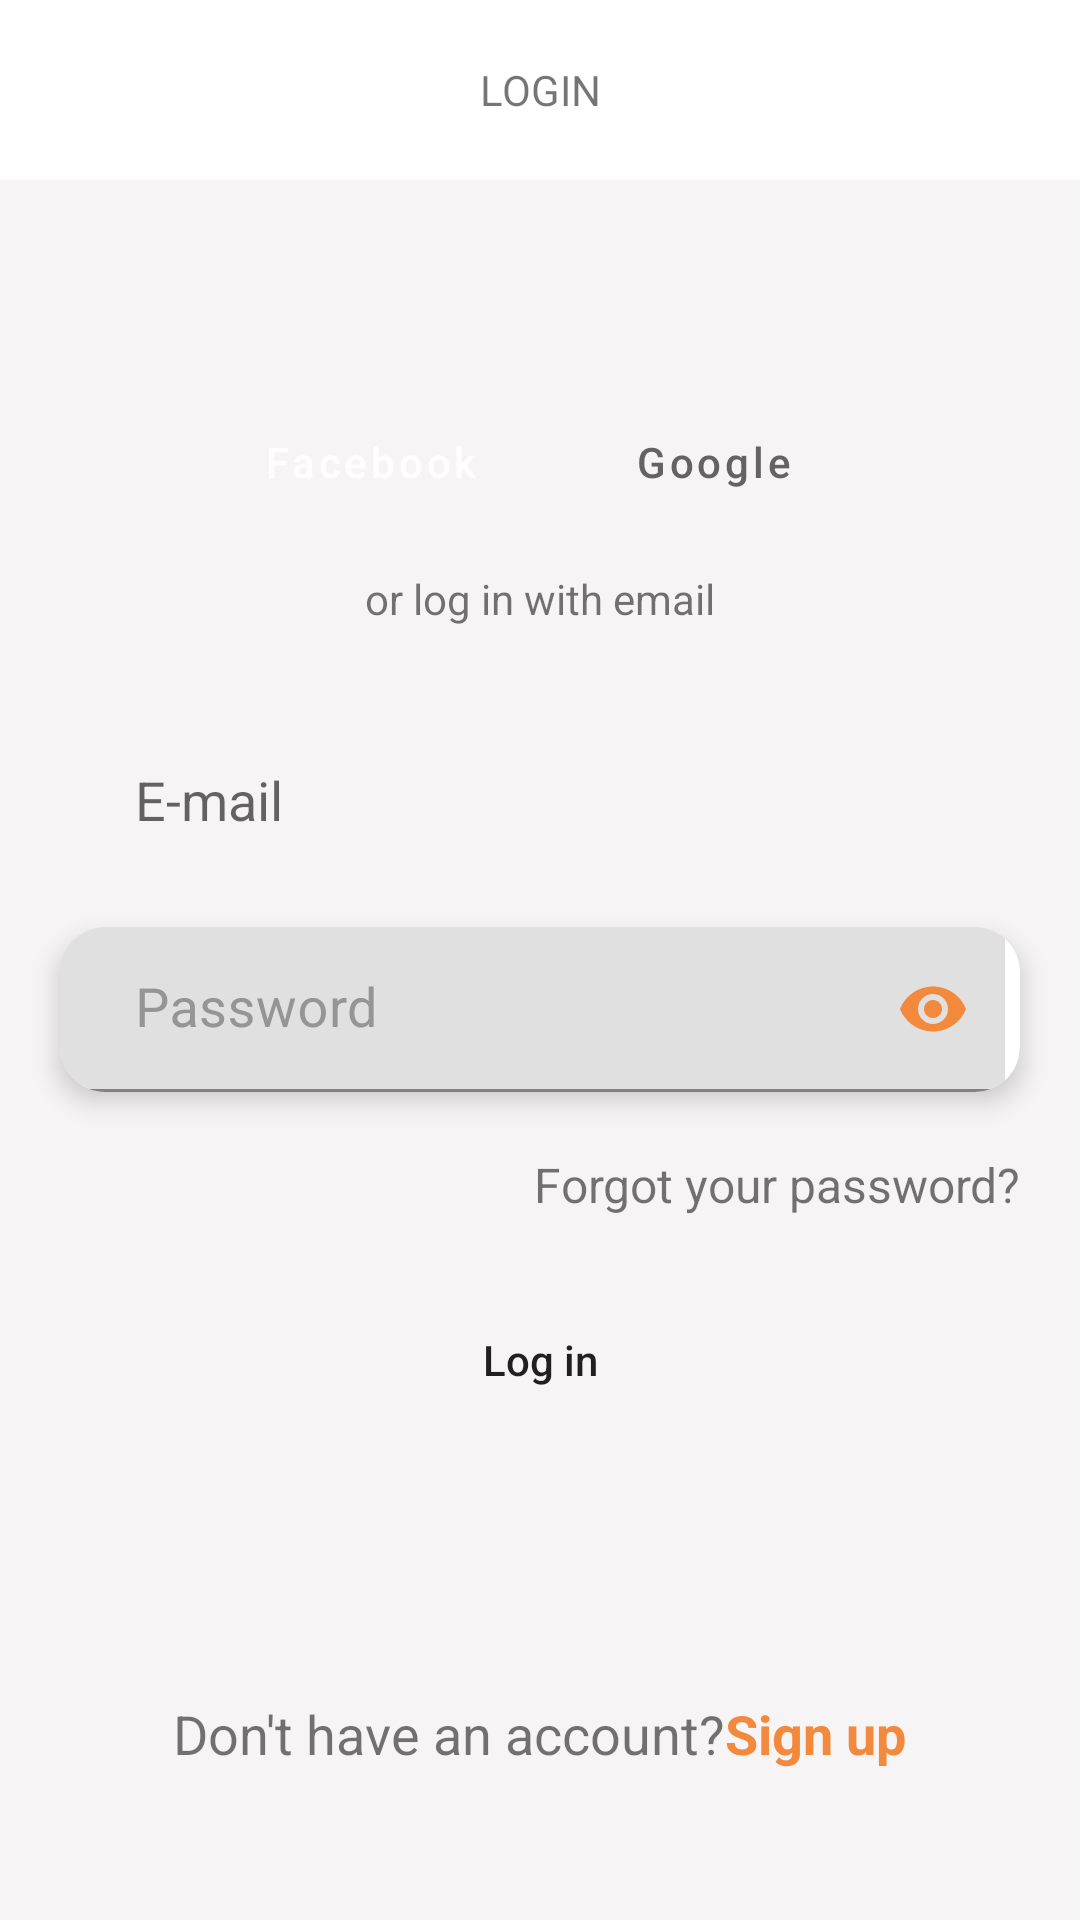

Write the Android layout XML for this screen, with the resource values it uses.
<!-- AndroidManifest.xml: application theme Theme.BoondaMonitoring -->
<!-- res/layout/activity_login.xml -->
<?xml version="1.0" encoding="utf-8"?>
<androidx.constraintlayout.widget.ConstraintLayout xmlns:android="http://schemas.android.com/apk/res/android"
    xmlns:app="http://schemas.android.com/apk/res-auto"
    xmlns:tools="http://schemas.android.com/tools"
    android:layout_width="match_parent"
    android:layout_height="match_parent"
    android:background="@color/gray">

    
    <LinearLayout
        android:id="@+id/linearLayout2"
        android:layout_width="match_parent"
        android:layout_height="60dp"
        android:background="@color/white"
        android:orientation="horizontal"
        app:layout_constraintEnd_toEndOf="parent"
        app:layout_constraintStart_toStartOf="parent"
        app:layout_constraintTop_toTopOf="parent">

        <TextView
            android:layout_width="match_parent"
            android:layout_height="wrap_content"
            android:layout_gravity="center"
            android:gravity="center_horizontal"
            android:text="LOGIN" />

    </LinearLayout>

    <ImageView
        android:id="@+id/bt_backlogin"
        android:layout_width="wrap_content"
        android:layout_height="wrap_content"
        android:layout_marginLeft="10dp"
        android:layout_marginTop="17dp"
        android:src="@drawable/ic_baseline_arrow_back_24"
        app:layout_constraintLeft_toLeftOf="parent"
        app:layout_constraintTop_toTopOf="parent" />


    
    <LinearLayout
        android:id="@+id/linearLayout3"
        android:layout_width="match_parent"
        android:layout_height="wrap_content"
        android:layout_marginTop="70dp"
        android:gravity="center_horizontal"
        android:orientation="vertical"
        app:layout_constraintTop_toBottomOf="@+id/linearLayout2">

        <LinearLayout
            android:layout_width="wrap_content"
            android:layout_height="50dp"
            android:gravity="center_horizontal"
            android:orientation="horizontal">

            <FrameLayout
                android:id="@+id/fl_1"
                android:layout_width="match_parent"
                android:layout_height="wrap_content">

                <com.facebook.login.widget.LoginButton
                    android:id="@+id/login_button"
                    android:layout_width="94dp"
                    android:layout_height="match_parent"
                    android:translationY="9dp"
                    android:visibility="gone" />

                <Button
                    android:id="@+id/bt_facebooklogin"
                    style="@style/Widget.MaterialComponents.Button.Icon"
                    app:icon="@drawable/ic_facebook"
                    android:layout_width="wrap_content"
                    android:layout_height="wrap_content"
                    android:layout_marginRight="10dp"
                    android:background="@drawable/formctrl"
                    android:text="Facebook"
                    android:textAllCaps="false"
                    app:backgroundTint="@color/facebook" />
            </FrameLayout>

            <FrameLayout
                android:id="@+id/fl_2"
                android:layout_width="wrap_content"
                android:layout_height="wrap_content">

                <com.google.android.gms.common.SignInButton
                    android:id="@+id/signIn_button"
                    android:layout_width="wrap_content"
                    android:layout_height="match_parent"
                    android:visibility="gone"></com.google.android.gms.common.SignInButton>

                <Button
                    android:id="@+id/bt_googlelogin"
                    style="@style/Widget.MaterialComponents.Button.Icon"
                    android:layout_width="wrap_content"
                    android:layout_height="wrap_content"
                    android:layout_marginLeft="10dp"
                    android:background="@drawable/formctrl"
                    android:text="Google"
                    android:textAllCaps="false"
                    android:textColor="#636363"
                    android:visibility="visible"
                    app:backgroundTint="@color/white"
                    app:icon="@drawable/ic_google"
                    app:iconTint="#00000000"
                    app:iconTintMode="src_over" />
            </FrameLayout>

        </LinearLayout>

        <TextView
            android:layout_width="match_parent"
            android:layout_height="wrap_content"
            android:layout_marginTop="10dp"
            android:layout_marginBottom="10dp"
            android:gravity="center_horizontal"
            android:text="or log in with email" />

        <EditText
            android:id="@+id/et_email"
            android:layout_width="match_parent"
            android:layout_height="55dp"
            android:layout_marginStart="20dp"
            android:layout_marginLeft="20dp"
            android:layout_marginTop="20dp"
            android:layout_marginEnd="20dp"
            android:layout_marginRight="20dp"
            android:background="@drawable/formctrl"
            android:elevation="10dp"
            android:hint="E-mail"
            android:inputType="textEmailAddress"
            android:paddingStart="25dp"
            android:paddingLeft="25dp" />

        <androidx.cardview.widget.CardView
            android:layout_width="match_parent"
            android:layout_height="55dp"
            android:layout_marginLeft="20dp"
            android:layout_marginTop="15dp"
            android:layout_marginRight="20dp"
            android:background="@drawable/formctrl"
            app:cardCornerRadius="15dp"
            app:cardElevation="5dp">

            <com.google.android.material.textfield.TextInputLayout
                android:layout_width="match_parent"
                android:layout_height="match_parent"
                android:background="@drawable/formctrl"
                android:textColorHint="#959595"
                app:helperTextTextColor="#F3F3F3"
                app:passwordToggleEnabled="true"
                app:passwordToggleTint="@color/orange">

                <EditText

                    android:id="@+id/et_passwordLogin"
                    android:layout_width="match_parent"
                    android:layout_height="match_parent"
                    android:layout_marginEnd="5dp"
                    android:layout_marginRight="5dp"
                    android:background="@drawable/formctrl"
                    android:hint="Password"
                    android:inputType="textPassword"
                    android:paddingStart="25dp"
                    android:paddingLeft="25dp"
                    android:textColor="#CA0000"
                    android:textColorHint="#FFFFFF"
                    android:textSize="18sp"
                    android:visibility="visible" />
            </com.google.android.material.textfield.TextInputLayout>

        </androidx.cardview.widget.CardView>

        <TextView
            android:id="@+id/tv_forgotpass"
            android:layout_width="match_parent"
            android:layout_height="wrap_content"
            android:layout_marginStart="20dp"
            android:layout_marginLeft="20dp"
            android:layout_marginTop="20dp"
            android:layout_marginEnd="20dp"
            android:layout_marginRight="20dp"
            android:gravity="right"
            android:text="Forgot your password?"
            android:textSize="16sp" />

        <Button
            android:id="@+id/bt_login"
            android:layout_width="match_parent"
            android:layout_height="55dp"
            android:layout_marginStart="20dp"
            android:layout_marginLeft="20dp"
            android:layout_marginTop="20dp"
            android:layout_marginEnd="20dp"
            android:layout_marginRight="20dp"
            android:autoText="false"
            android:background="@drawable/formctrl"
            android:text="Log in"
            android:textAllCaps="false" />

    </LinearLayout>

    
    <LinearLayout
        android:id="@+id/linearLayout"
        android:layout_width="match_parent"
        android:layout_height="wrap_content"
        android:layout_marginBottom="50dp"
        android:gravity="center_horizontal"
        android:orientation="horizontal"
        app:layout_constraintBottom_toBottomOf="parent">

        <TextView
            android:id="@+id/tv_donthaveaccount"
            android:layout_width="wrap_content"
            android:layout_height="wrap_content"
            android:text="Don't have an account?"
            android:textSize="18sp" />

        <TextView
            android:id="@+id/tv_signup"
            android:layout_width="wrap_content"
            android:layout_height="wrap_content"
            android:text="Sign up"
            android:textColor="@color/orange"
            android:textSize="18sp"
            android:textStyle="bold" />
    </LinearLayout>

    <ProgressBar
        android:id="@+id/progressBarLogin"
        style="?android:attr/progressBarStyle"
        android:layout_width="wrap_content"
        android:layout_height="wrap_content"
        android:visibility="invisible"
        app:layout_constraintBottom_toBottomOf="parent"
        app:layout_constraintEnd_toEndOf="parent"
        app:layout_constraintStart_toStartOf="parent"
        app:layout_constraintTop_toTopOf="parent" />


</androidx.constraintlayout.widget.ConstraintLayout>
<!-- resources referenced by this layout -->
<resources>
  <color name="facebook">#3B5998</color>
  <color name="gray">#F6F4F5</color>
  <color name="orange">#F2893C</color>
  <color name="white">#FFFFFFFF</color>
  <!-- drawable ic_facebook (drawable) -->
  <vector xmlns:android="http://schemas.android.com/apk/res/android"
      android:width="12dp"
      android:height="24dp"
      android:viewportWidth="457.59"
      android:viewportHeight="882.9">
    <path
        android:pathData="M136.18,882.9l160.34,-0.02c2.14,-7.11 0.78,-178.28 0.78,-200.97 0,-67.07 0,-134.14 0,-201.21l134.93,-0.35 20.33,-156.7 -155.25,-0.05c0,-24.3 -1.16,-103.13 1.24,-121.31 2.66,-20.12 9.37,-32.09 20.39,-40.84 9.77,-7.76 30.74,-14.89 47.03,-13.79 8.14,-3.36 76.69,-1.2 91.63,-1.2l-0.07,-139.74c-77.45,-5.71 -147.25,-16.73 -217.32,13.7 -57.11,24.81 -92.22,81 -101.44,142.66 -5.17,34.54 -3.38,120.61 -3.38,160.19l-135.22,0.35 -0.16,156.64 135.38,0.13 0,301.61c0,15.45 -1.81,92.27 0.79,100.9z"
        android:fillColor="#ffffff"/>
  </vector>
  <!-- drawable ic_google: vector/xml drawable (drawable, 2582 chars, omitted) -->
  <style name="Theme.BoondaMonitoring" parent="Theme.MaterialComponents.DayNight.NoActionBar">
          
          <item name="colorPrimary">@color/orange</item>
          <item name="colorPrimaryVariant">@color/purple_700</item>
          <item name="colorOnPrimary">@color/white</item>
          
          <item name="colorSecondary">@color/teal_200</item>
          <item name="colorSecondaryVariant">@color/teal_700</item>
          <item name="colorOnSecondary">@color/black</item>
          
          <item name="android:statusBarColor" tools:targetApi="l">?attr/colorPrimaryVariant</item>
          
      </style>
  <color name="purple_700">#FF3700B3</color>
  <color name="teal_200">#FF03DAC5</color>
  <color name="teal_700">#FF018786</color>
  <color name="black">#FF000000</color>
</resources>
